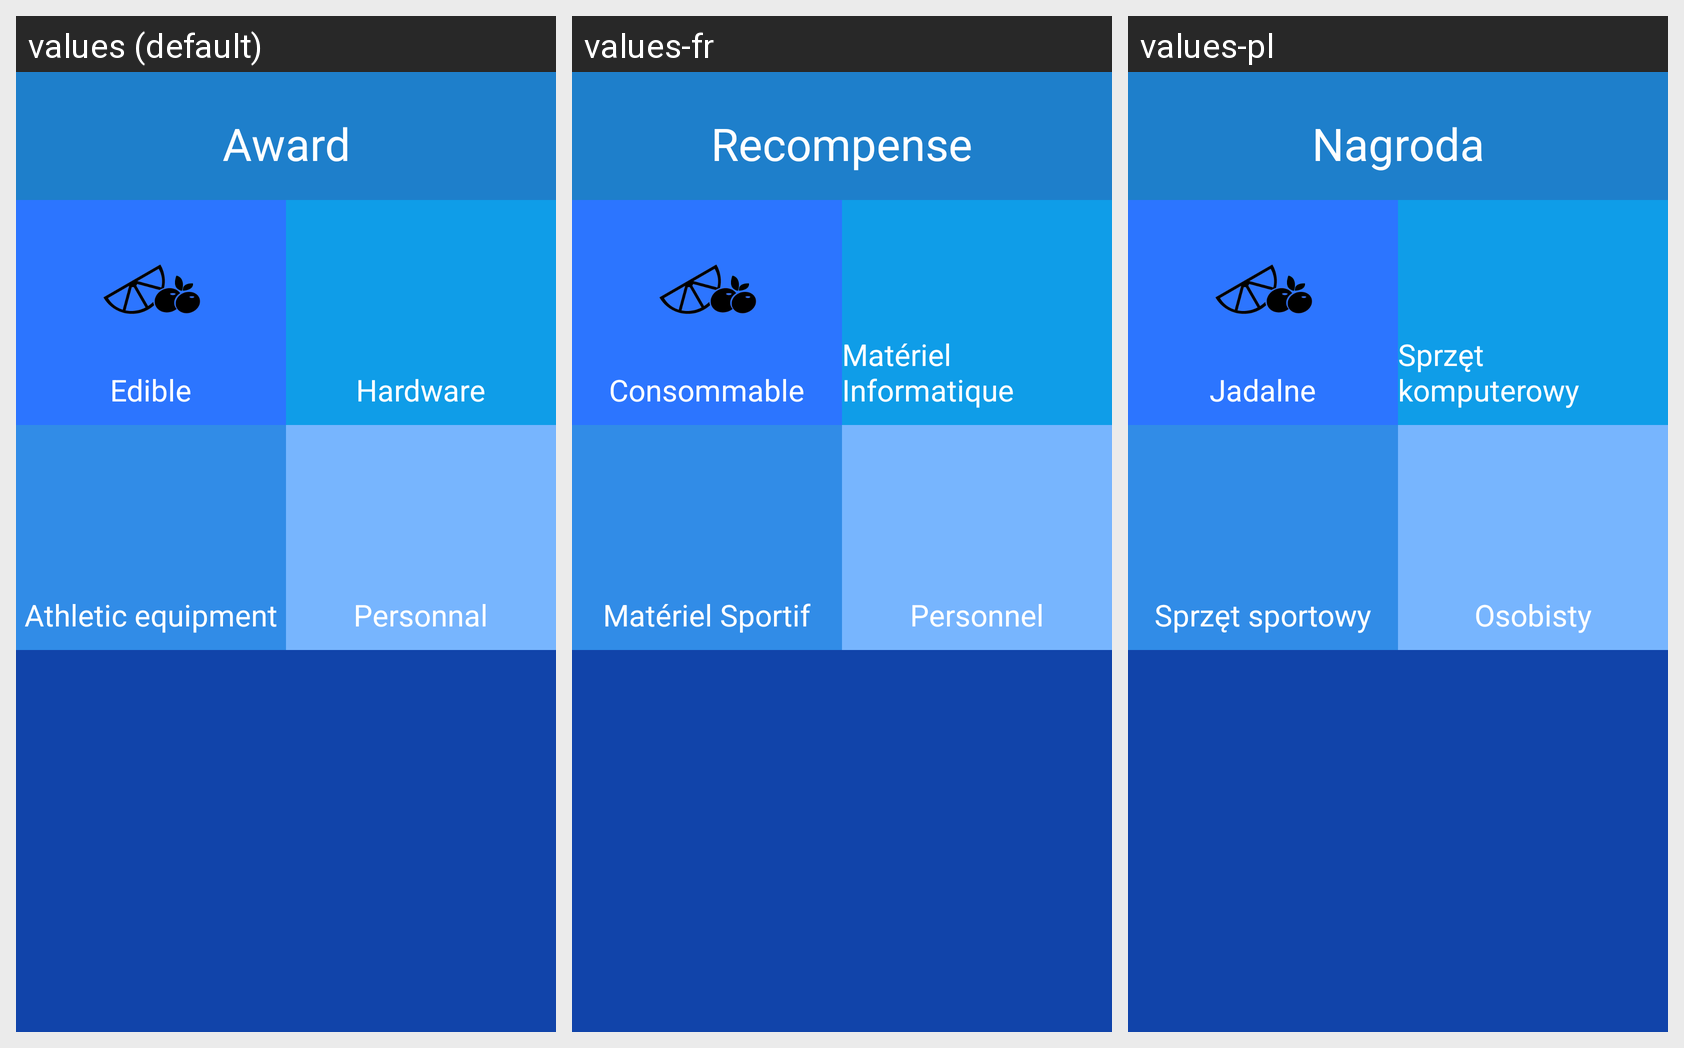

Locale-by-locale string values for the Android screen shown in this grid:
Android screen res/layout/activity_recompense.xml rendered under 3 locales, left to right: values (default), values-fr, values-pl. Device: Nexus 5 (rendered at 1080×1920; each locale shown at half size, 540×960, under a caption strip naming it); theme AppTheme.
Strings drawn on this screen, with the default value and each locale's value (text and hints the layout hard-codes, and strings that could not be matched under every locale, appear in the picture but are not listed):

recompense
  values: Award
  values-fr: Recompense
  values-pl: Nagroda

RecCons
  values: Edible
  values-fr: Consommable
  values-pl: Jadalne

RecInfo
  values: Hardware
  values-fr: Matériel Informatique
  values-pl: Sprzęt komputerowy

RecSport
  values: Athletic equipment
  values-fr: Matériel Sportif
  values-pl: Sprzęt sportowy

perso
  values: Personnal
  values-fr: Personnel
  values-pl: Osobisty
